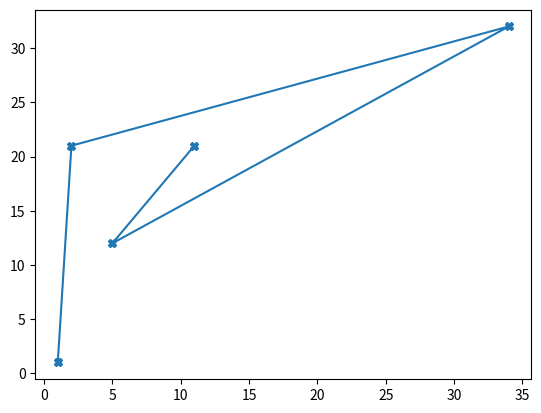

This figure's Python source:
import  matplotlib.pyplot as plt


xaxis=[1,2,34,5,11]

yaxis=[1,21,32,12,21]

plt.plot(xaxis,yaxis,marker='X')

plt.show()